Run: headless pygame with SDL's dummy video driver; simulated clock (each Clock.tick advances the game by its frame time, no real sleeping); random seed 0; keys injected as events and as key.get_pressed() state; no mouse input.
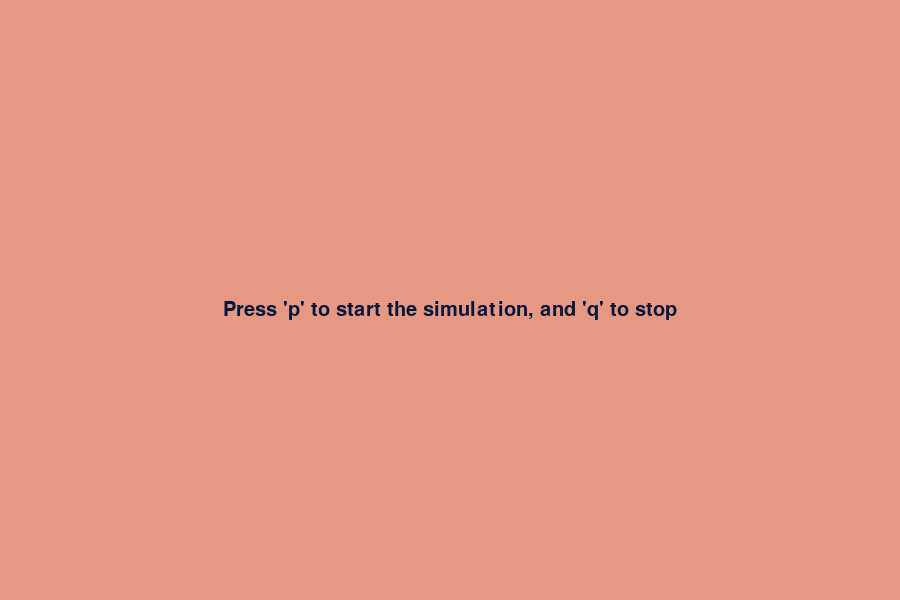
Frame 1 of 4 · flips 1–60 · no input
Frame 2 of 4 · flips 61–180 · tapped SPACE, RETURN · held RIGHT (→), D · screen unchanged from frame 1, image omitted
Frame 3 of 4 · flips 181–300 · held DOWN (↓), S · screen unchanged from frame 2, image omitted
Frame 4 of 4 · flips 301–420 · held LEFT (←), A, UP (↑), W · screen unchanged from frame 3, image omitted

The pygame program that drew these frames:

import pygame, random, sys

# General setup
pygame.init()
pygame.mixer.init()
clock = pygame.time.Clock()

# Game Screen
screen_width = 900
screen_height = 600
screen = pygame.display.set_mode((screen_width,screen_height))
pygame.display.set_caption("Character Collision Bounce - Physics [MY WAY]")

# Some important vars
TITTLE_FONT = pygame.font.SysFont('Cooper Black', 30)
FPS = 120
BG = (230, 152, 131)
BLUE = (5, 23, 61)
testcase_no = 1
G = 1 #Is the acceleration

Gx = 2*G
Gy = G
START = False

title = TITTLE_FONT.render("Press 'p' to start the simulation, and 'q' to stop", 1, BLUE)

obstacle = pygame.Rect(screen_width//2, 0, 60, screen_height)
obstacle.x -= obstacle.width//2

player_dummy = pygame.Rect(100, screen_height - 150, 50, 50)

collided = 0
reset_counter = 0

initial_player_x = player_dummy.x
initial_player_y = player_dummy.y
while True:
    clock.tick(FPS)
    for event in pygame.event.get():
        if event.type == pygame.QUIT:
            pygame.quit()
            sys.exit()

        if event.type==pygame.KEYDOWN: 
            if event.key == pygame.K_q:
                pygame.quit()
                sys.exit()

            if event.key == pygame.K_p:
                START = True

    screen.fill(BG)

    if not START:
        screen.blit(title, ((screen_width - title.get_width())//2, screen_height//2))

    if START:
        pygame.draw.rect(screen, (0,0,0), obstacle)
        pygame.draw.rect(screen, (20, 50, 90), player_dummy)

        testcase = TITTLE_FONT.render(f"Case No. {testcase_no}", 1, BLUE)
        screen.blit(testcase, ((screen_width - testcase.get_width() - 30), 10))

        #Move the player
        #The accelerations are Gx & Gy
        if initial_player_x < screen_width//2:
            player_dummy.x += Gx
        else:
            player_dummy.x -= Gx

        if initial_player_y > screen_height//2:
            player_dummy.y -= Gy
        else:
            player_dummy.y += Gy

        #Checking if dummy player has collided
        if player_dummy.colliderect(obstacle):
            Gx *= -1
            collided = 1

        if collided == 1:
            reset_counter += 1

        if reset_counter == FPS:
            Gx = 2*G
            Gy = G
            collided = 0
            testcase_no += 1

            player_dummy.x = random.randint(10, screen_width - 75)
            player_dummy.y = random.randint(10, screen_height - 100)

            #Checking for dead zones
            while player_dummy.x in range(obstacle.x - player_dummy.width, obstacle.x + obstacle.width + player_dummy.width):
                player_dummy.x = random.randint(10, screen_width - 75)

            initial_player_x = player_dummy.x
            initial_player_y = player_dummy.y

            #Resetting the vars
            collided = 0
            reset_counter = 0

            pygame.time.delay(1000)

    pygame.display.update()
